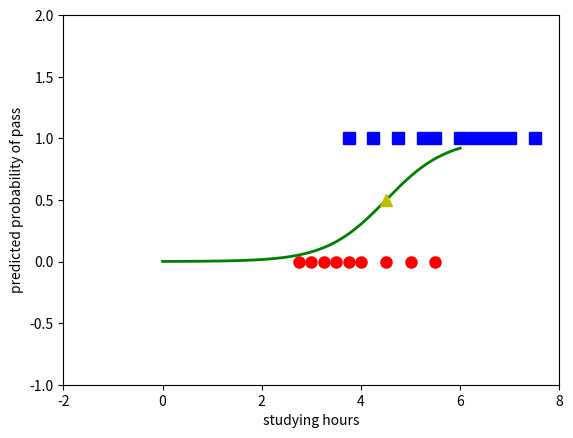

The matplotlib source for this figure:
# Import các thư viện 
from __future__ import division, print_function, unicode_literals
import numpy as np 
import matplotlib.pyplot as plt
np.random.seed(2)

# Tao data 
x = 2
X = np.array([[3.50+x, 0.75+x, 1.00+x, 1.25+x, 1.50+x, 1.75+x, 1.75+x, 2.00+x, 2.25+x,
    2.50+x, 2.75+x, 3.00+x, 3.25+x, 3.50+x, 4.00+x, 4.25+x, 4.50+x, 4.75+x, 5.00+x, 5.50+x]])
y = np.array([1, 0, 0, 0, 0, 0, 1, 0, 1, 0, 1, 0, 1, 0, 1, 1, 1, 1, 1, 1])

X = np.concatenate((np.ones((1, X.shape[1])), X), axis = 0)

# Tạo các hàm cho Logistic Regression
def sigmoid(s):
    return 1/(1 + np.exp(-s))

def logistic_sigmoid_regression(X, y, w_init, eta, tol = 1e-4, max_count = 10000):
    w = [w_init]    
    N = X.shape[1]
    d = X.shape[0]
    count = 0
    check_w_after = 20
    while count < max_count:
        mix_id = np.random.permutation(N)
        for i in mix_id:
            xi = X[:, i].reshape(d, 1)
            yi = y[i]
            zi = sigmoid(np.dot(w[-1].T, xi))
            w_new = w[-1] + eta*(yi - zi)*xi
            count += 1
            if count%check_w_after == 0:                
                if np.linalg.norm(w_new - w[-check_w_after]) < tol:
                    return w
            w.append(w_new)
    return w

eta = 0.05 
d = X.shape[0]
w_init = np.random.randn(d, 1)

# Hệ số của hàm 
w = logistic_sigmoid_regression(X, y, w_init, eta)
print(w[-1])
print(sigmoid(np.dot(w[-1].T, X)))

# Thể hiện trên đồ thị 
X0 = X[1, np.where(y == 0)][0]
y0 = y[np.where(y == 0)]
X1 = X[1, np.where(y == 1)][0]
y1 = y[np.where(y == 1)]
plt.plot(X0, y0, 'ro', markersize = 8)
plt.plot(X1, y1, 'bs', markersize = 8)
xx = np.linspace(0, 6, 1000)
w0 = w[-1][0][0]
w1 = w[-1][1][0]
threshold = -w0/w1
yy = sigmoid(w0 + w1*xx)
plt.axis([-2, 8, -1, 2])
plt.plot(xx, yy, 'g-', linewidth = 2)
plt.plot(threshold, .5, 'y^', markersize = 8)
plt.xlabel('studying hours')
plt.ylabel('predicted probability of pass')
plt.show()

# Dự đoán
X_predict = np.array([[2.87, 1.95, 2.53, 2.25, 3.50, 4.75, 1.15, 7.00]])
print(sigmoid(w0 + w1*X_predict))